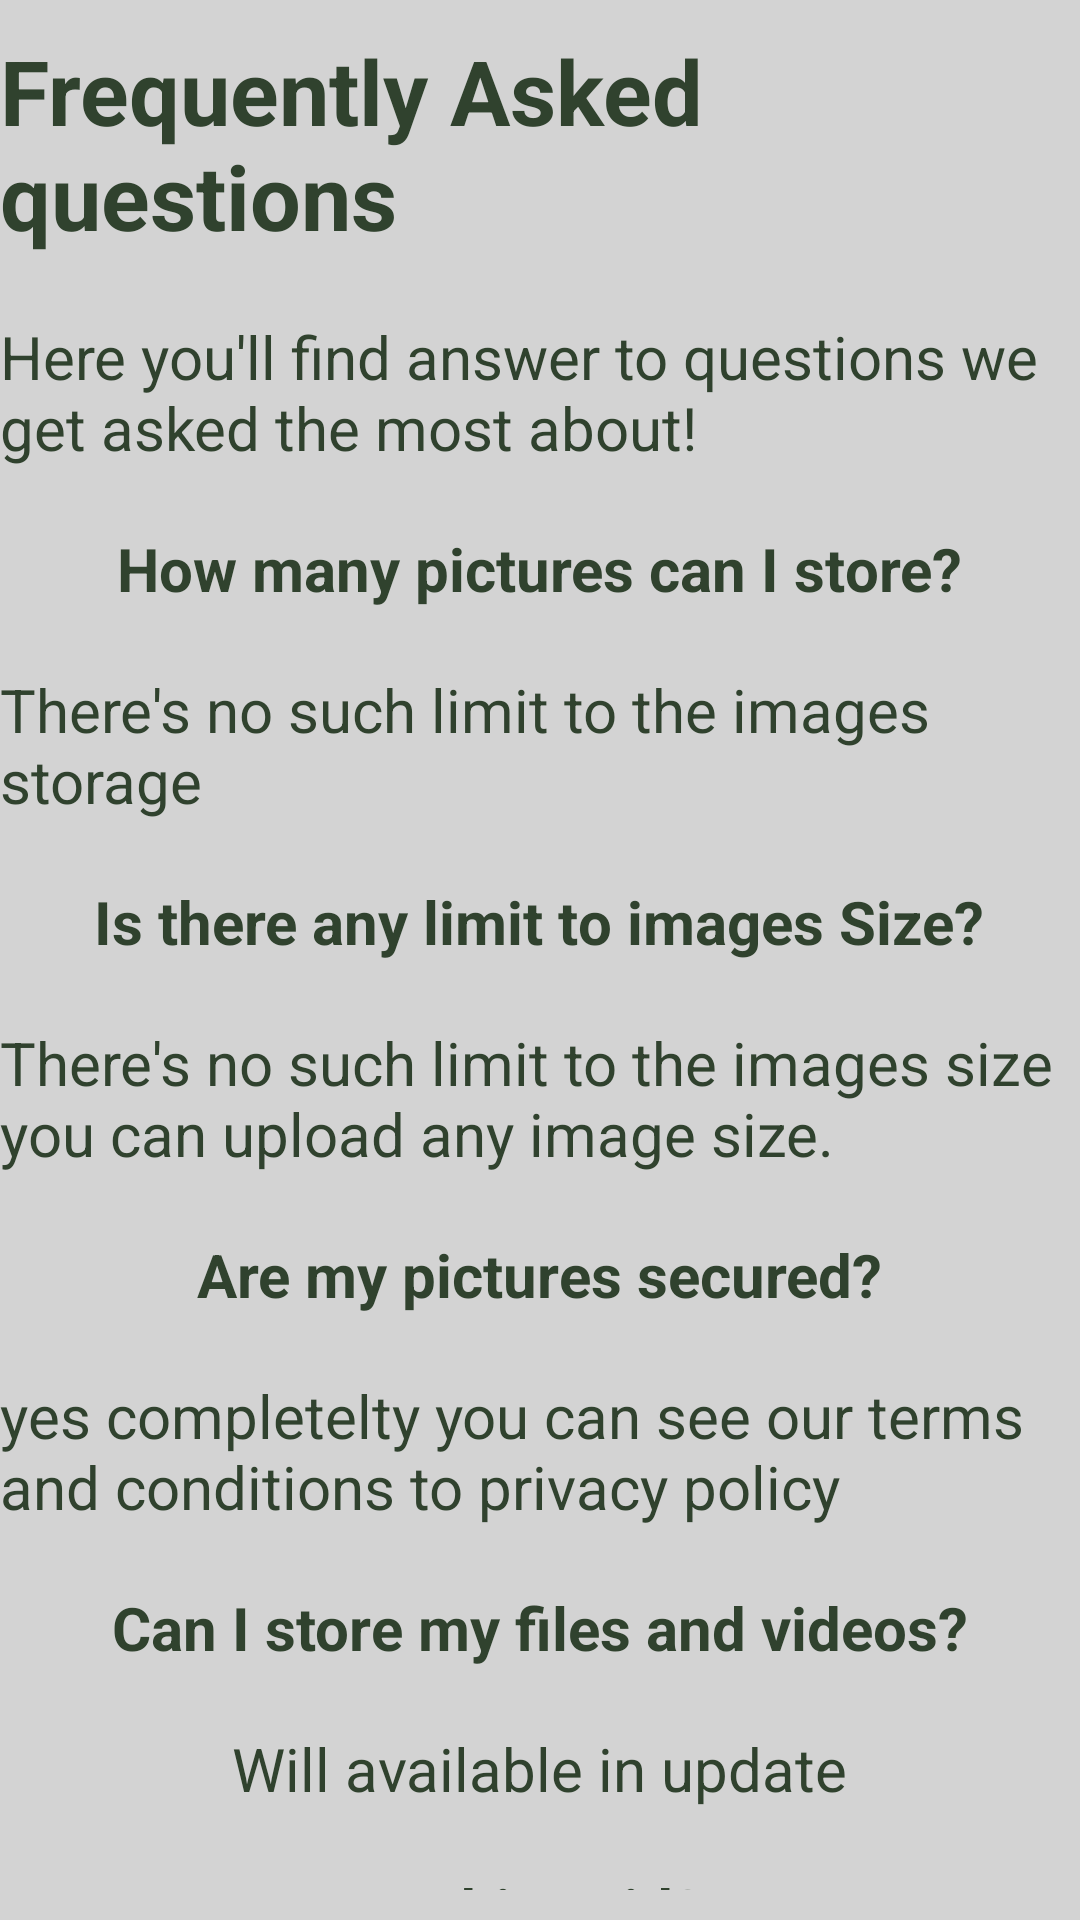

The Android layout XML behind this screen, and the referenced resources:
<!-- AndroidManifest.xml: application theme Theme.FileDrive -->
<!-- res/layout/fragment_faq_fregment.xml -->
<?xml version="1.0" encoding="utf-8"?>
<LinearLayout xmlns:android="http://schemas.android.com/apk/res/android"
    xmlns:tools="http://schemas.android.com/tools"
    android:layout_width="match_parent"
    android:layout_height="match_parent"
    android:gravity="center"
    android:orientation="vertical"
    tools:context=".ui.FaqFregment"
    android:background="@color/Grey"
    >

    
    <TextView
        android:layout_width="wrap_content"
        android:layout_height="wrap_content"
        android:layout_marginTop="20dp"
        android:text="Frequently Asked questions"
        android:textSize="30dp"
        android:textStyle="bold"
        android:textColor="@color/GreenColor"
        />

    <TextView
        android:layout_width="wrap_content"
        android:layout_height="wrap_content"
        android:layout_marginTop="20dp"
        android:text="Here you'll find answer to questions we get asked the most about!"
        android:textSize="20dp"
        android:textColor="@color/GreenColor"
        />

    <TextView
        android:layout_width="wrap_content"
        android:layout_height="wrap_content"
        android:layout_marginTop="20dp"
        android:text="How many pictures can I store?"
        android:textSize="20dp"
        android:textColor="@color/GreenColor"
        android:textStyle="bold"
        />
    <TextView
        android:layout_width="wrap_content"
        android:layout_height="wrap_content"
        android:layout_marginTop="20dp"
        android:text="There's no such limit to the images storage"
        android:textSize="20dp"
        android:textColor="@color/GreenColor"
        />

    <TextView
        android:layout_width="wrap_content"
        android:layout_height="wrap_content"
        android:layout_marginTop="20dp"
        android:text="Is there any limit to images Size?"
        android:textSize="20dp"
        android:textColor="@color/GreenColor"
        android:textStyle="bold"
        />
    <TextView
        android:layout_width="wrap_content"
        android:layout_height="wrap_content"
        android:layout_marginTop="20dp"
        android:text="There's no such limit to the images size you can upload any image size."
        android:textSize="20dp"
        android:textColor="@color/GreenColor"
        />

    <TextView
        android:layout_width="wrap_content"
        android:layout_height="wrap_content"
        android:layout_marginTop="20dp"
        android:text="Are my pictures secured?"
        android:textSize="20dp"
        android:textColor="@color/GreenColor"
        android:textStyle="bold"
        />
    <TextView
        android:layout_width="wrap_content"
        android:layout_height="wrap_content"
        android:layout_marginTop="20dp"
        android:text="yes completelty you can see our terms and conditions to privacy policy"
        android:textSize="20dp"
        android:textColor="@color/GreenColor"
        />

    <TextView
        android:layout_width="wrap_content"
        android:layout_height="wrap_content"
        android:layout_marginTop="20dp"
        android:text="Can I store my files and videos?"
        android:textSize="20dp"
        android:textColor="@color/GreenColor"
        android:textStyle="bold"
        />
    <TextView
        android:layout_width="wrap_content"
        android:layout_height="wrap_content"
        android:layout_marginTop="20dp"
        android:text="Will available in update"
        android:textSize="20dp"
        android:textColor="@color/GreenColor"
        />

    <TextView
        android:layout_width="wrap_content"
        android:layout_height="wrap_content"
        android:layout_marginTop="20dp"
        android:text="Is this paid?"
        android:textSize="20dp"
        android:textColor="@color/GreenColor"
        android:textStyle="bold"
        />
    <TextView
        android:layout_width="wrap_content"
        android:layout_height="wrap_content"
        android:layout_marginTop="20dp"
        android:text="NO its free of cost"
        android:textSize="20dp"
        android:textColor="@color/GreenColor"
        />


</LinearLayout>
<!-- resources referenced by this layout -->
<resources>
  <color name="GreenColor">#30422E</color>
  <color name="Grey">#D3D3D3</color>
  <style name="Theme.FileDrive" parent="Theme.MaterialComponents.DayNight.DarkActionBar">
          
          
          <item name="colorPrimary">@color/GreenColor</item>              
          <item name="colorPrimaryDark">@color/white</item>               
          <item name="colorAccent">@color/TextTransparent</item>         
          <item name="android:statusBarColor">?attr/colorPrimaryDark</item> 
          <item name="actionOverflowMenuStyle">@style/OverflowMenu</item> 
      </style>
  <color name="white">#FFFFFFFF</color>
  <color name="TextTransparent">#80000000</color>
  <style name="OverflowMenu" parent="Widget.AppCompat.PopupMenu.Overflow">
          <item name="android:popupBackground">@color/black</item>
          <item name="android:backgroundTint">@color/white</item>
          <item name="android:textColorPrimary">@color/GreenColor</item>
      </style>
  <color name="black">#FF000000</color>
</resources>
